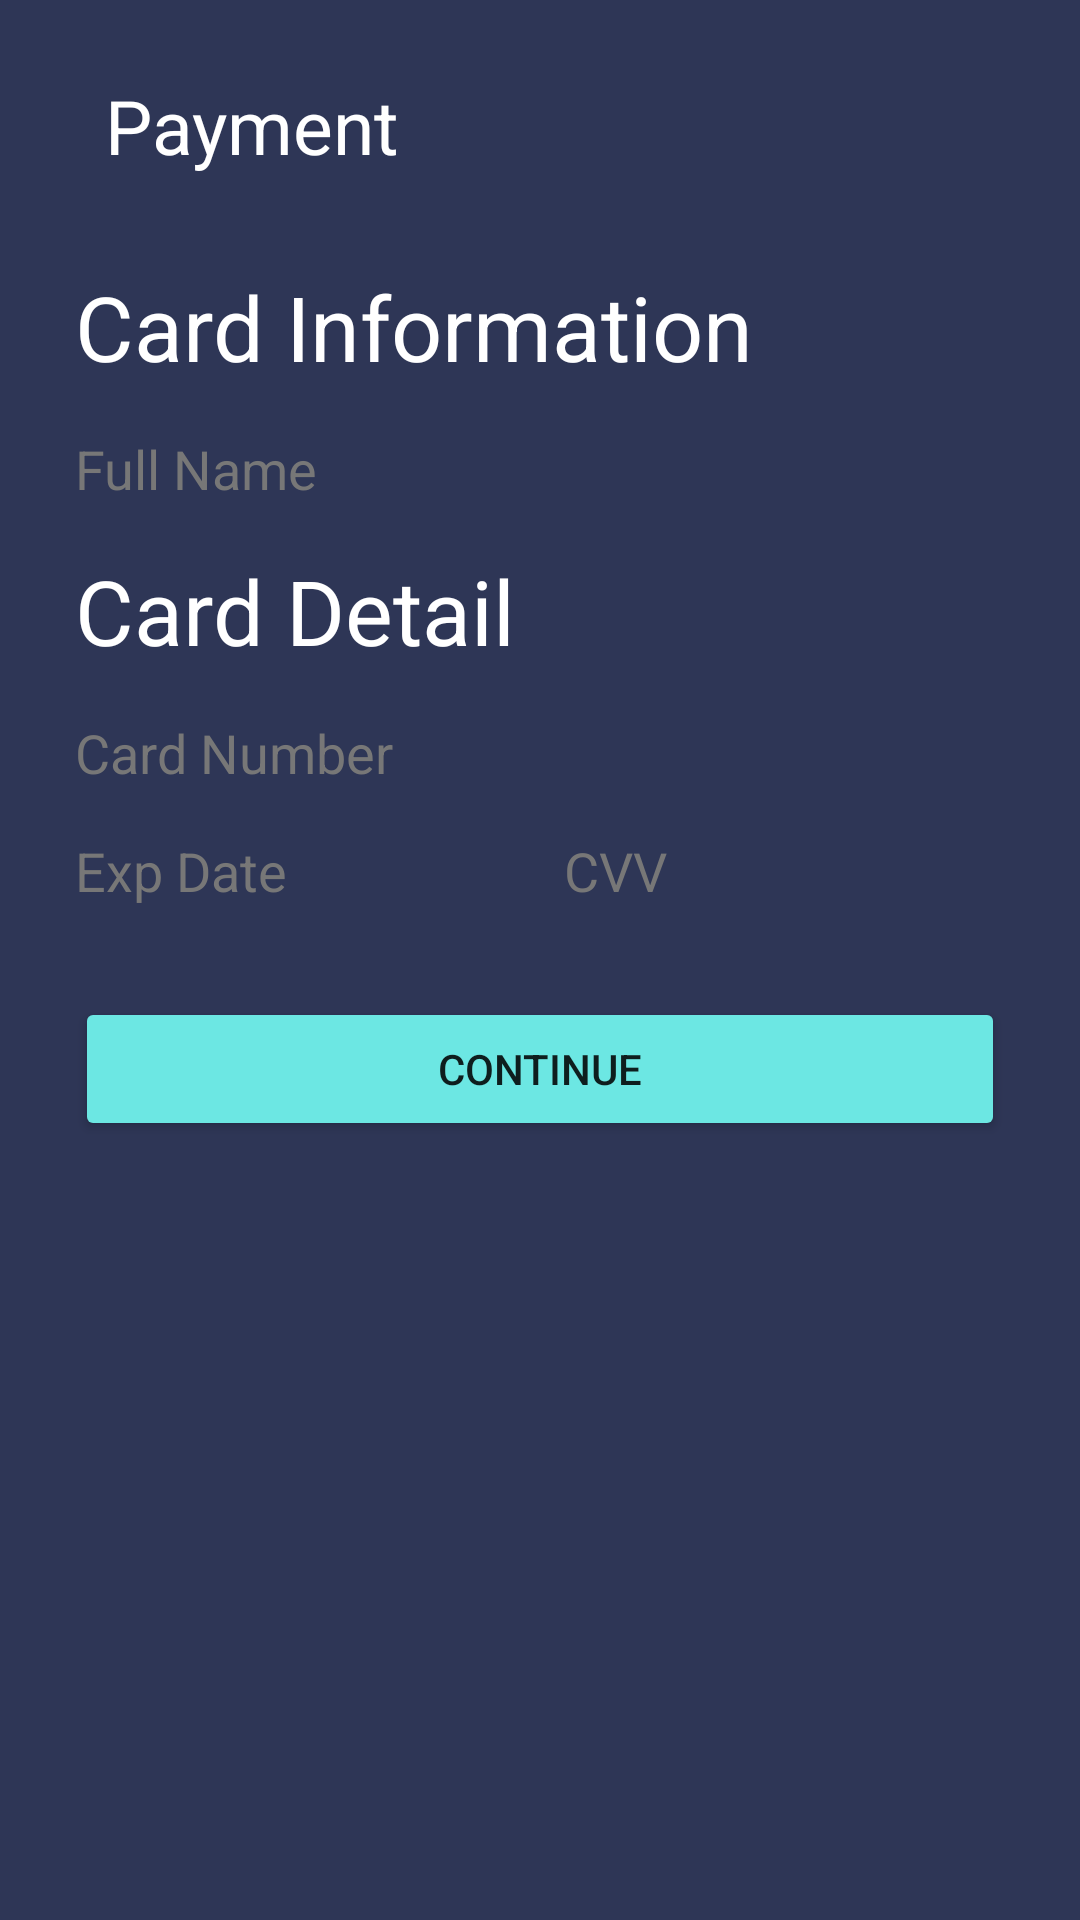

Android layout source for this screen:
<!-- AndroidManifest.xml: application theme Theme.DogWalkerAndroid -->
<!-- res/layout/activity_payment_to_walker.xml -->
<?xml version="1.0" encoding="utf-8"?>
<LinearLayout xmlns:android="http://schemas.android.com/apk/res/android"
    xmlns:app="http://schemas.android.com/apk/res-auto"
    xmlns:tools="http://schemas.android.com/tools"
    android:layout_width="match_parent"
    android:layout_height="match_parent"
    android:background="@color/main_col"
    android:orientation="vertical"
    tools:context=".PaymentToWalker">

    <TextView

        android:id="@+id/fav_list"
        android:layout_width="wrap_content"
        android:layout_height="wrap_content"
        android:layout_marginLeft="35dp"
        android:layout_marginTop="25dp"
        android:layout_marginBottom="15dp"
        android:text="Payment"
        android:textColor="@color/white"
        android:textSize="25sp" />



    <TextView
        android:layout_marginTop="15dp"
        android:layout_marginLeft="25dp"
        android:textSize="30sp"
        android:textColor="@color/white"
        android:text="Card Information"
        android:id="@+id/heading"
        android:layout_width="wrap_content"
        android:layout_height="wrap_content"/>


    <androidx.appcompat.widget.AppCompatEditText
        android:textColorHint="@color/gray"
        android:hint="Full Name"
        android:layout_marginTop="15dp"
        android:layout_marginLeft="25dp"
        android:layout_marginRight="25dp"
        android:background="@drawable/edittext_viewcustom"
        android:id="@+id/name"
        android:layout_width="match_parent"
        android:layout_height="wrap_content"/>

    <TextView
        android:layout_marginTop="15dp"
        android:layout_marginLeft="25dp"
        android:textSize="30sp"
        android:textColor="@color/white"
        android:text="Card Detail"
        android:id="@+id/heading_carddetail"
        android:layout_width="wrap_content"
        android:layout_height="wrap_content"/>


    <androidx.appcompat.widget.AppCompatEditText
        android:textColorHint="@color/gray"

        android:hint="Card Number"
        android:layout_marginTop="15dp"
        android:layout_marginLeft="25dp"
        android:layout_marginRight="25dp"
        android:background="@drawable/edittext_viewcustom"
        android:id="@+id/heading_card_number"
        android:layout_width="match_parent"
        android:layout_height="wrap_content"/>

    <LinearLayout
        android:weightSum="2"
        android:orientation="horizontal"
        android:layout_marginTop="15dp"
        android:layout_marginLeft="25dp"
        android:layout_marginRight="25dp"
        android:layout_width="match_parent"
        android:layout_height="wrap_content">

        <androidx.appcompat.widget.AppCompatEditText
            android:textColorHint="@color/gray"

            android:layout_marginRight="8dp"
            android:layout_weight="1"
            android:hint="Exp Date"
            android:background="@drawable/edittext_viewcustom"
            android:id="@+id/exp_date"
            android:layout_width="match_parent"
            android:layout_height="wrap_content"/>


        <androidx.appcompat.widget.AppCompatEditText
            android:textColorHint="@color/gray"
            android:layout_marginLeft="8dp"
            android:layout_weight="1"
            android:hint="CVV"
            android:background="@drawable/edittext_viewcustom"
            android:id="@+id/cvv"
            android:layout_width="match_parent"
            android:layout_height="wrap_content"/>



    </LinearLayout>



    <Button
        android:layout_marginLeft="25dp"
        android:layout_marginRight="25dp"
        android:layout_gravity="center_horizontal"
        android:layout_marginTop="30dp"
        android:text="Continue"
        android:backgroundTint="@color/button_col"
        android:id="@+id/proceed"
        android:layout_width="match_parent"
        android:layout_height="wrap_content"/>




</LinearLayout>
<!-- resources referenced by this layout -->
<resources>
  <color name="button_col">#6CE7E3</color>
  <color name="gray">#777777</color>
  <color name="main_col">#2E3656</color>
  <color name="white">#FFFFFFFF</color>
  <style name="Theme.DogWalkerAndroid" parent="Theme.MaterialComponents.DayNight.NoActionBar.Bridge">
          
          
          <item name="colorPrimary">@color/purple_500</item>
          <item name="colorPrimaryVariant">@color/purple_700</item>
          <item name="colorOnPrimary">@color/white</item>
          
          <item name="colorSecondary">@color/teal_200</item>
          <item name="colorSecondaryVariant">@color/teal_700</item>
          <item name="colorOnSecondary">@color/black</item>
          
          <item name="android:statusBarColor" tools:targetApi="l">?attr/colorPrimaryVariant</item>
          
  
  
          
          <item name="materialCalendarStyle">@style/Widget.MaterialComponents.MaterialCalendar</item>
          <item name="materialCalendarFullscreenTheme">@style/ThemeOverlay.MaterialComponents.MaterialCalendar.Fullscreen</item>
          <item name="materialCalendarTheme">@style/ThemeOverlay.MaterialComponents.MaterialCalendar</item>
  
      </style>
  <color name="purple_500">#FF6200EE</color>
  <color name="purple_700">#FF3700B3</color>
  <color name="teal_200">#FF03DAC5</color>
  <color name="teal_700">#FF018786</color>
  <color name="black">#FF000000</color>
</resources>
